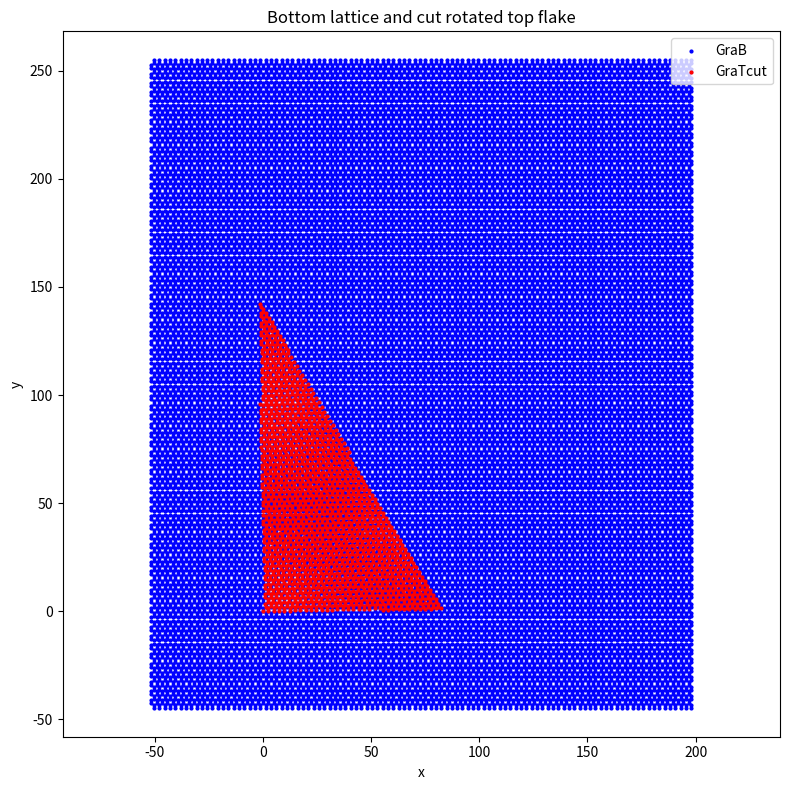

Write Python code to recreate this figure.
"""
Generate a 30deg right-angled triangular graphene-related structure and export to a LAMMPS data file.

1. Build a graphene-like lattice from two sublattices.
2. Rotate one layer by twist angle theta determined by (m, n).
3. Cut the rotated layer using a triangular / 30-degree right-angle boundary.
4. Plot bottom layer and cut top layer.
5. Assign z coordinates to bottom layer, top flake, and staged top flake.
6. Export structure into a LAMMPS .in data file.

"""

import numpy as np
import matplotlib.pyplot as plt
from matplotlib.path import Path


def main():
    # =========================
    # Basic geometric parameters
    # =========================
    aCC = 1.42                  # C-C bond length
    dy = aCC * 1.5
    dx = aCC * np.sqrt(3)

    gra_b_list = []

    xi = 1

    # adjust for boundary
    imax = xi*50+30
    jmax = int(imax * 1.5)
    
    # Chiral/twist indices (m, n)
    m = 22
    n = m + 1

    # Twist angle formula
    theta = np.arccos(
        0.5 * (m**2 + n**2 + 4 * m * n) / (m**2 + n**2 + m * n)
    )
    theta_deg = theta / np.pi * 180.0

    print(f"xi = {xi}")
    print(f"m = {m}, n = {n}")
    print(f"theta_deg = {theta_deg:.10f}")

    # =========================================
    # Construct the first sublattice-like points
    # =========================================
    for i in range(-20, imax + 2):        # MATLAB: -20:imax+1
        for j in range(-20, jmax + 1):    # MATLAB: -20:jmax
            if j % 2 == 1:
                x = (i - 1) * dx
                y = (j - 1) * dy
            else:
                # Construct triangle lattice
                x = (i - 1) * dx + dx / 2
                y = (j - 1) * dy
            gra_b_list.append([x, y])

    gra_b = np.array(gra_b_list, dtype=float)

    # =========================================
    # Construct graphene lattice (second basis)
    # =========================================
    nB_half = gra_b.shape[0]
    gra_b_shifted = gra_b.copy()
    gra_b_shifted[:, 1] += aCC

    # Final bottom graphene lattice
    gra_b = np.vstack([gra_b, gra_b_shifted])

    # =========================================
    # Rotate to create twisted top layer
    # =========================================
    gra_t = (rotate_z(theta) @ gra_b.T).T

    # =========================================
    # Calculate supercell / cutting boundary
    # =========================================
    a1 = np.array([dx, 0.0])
    a2 = np.array([0.5 * dx, np.sqrt(3) * dx / 2.0])

    # L has 3 vertices in MATLAB; the last point remains [0, 0]
    L = np.zeros((3, 2), dtype=float)

    # 30-degree right-angle boundary
    L[0, :] = m * a1 + n * a2
    lambda_val = np.linalg.norm(L[0, :])

    # Scale by sqrt(3)/2 * xi
    L[0, :] = (np.sqrt(3) / 2.0) * xi * L[0, :]

    # Rotate by -30 degrees
    rotation_deg1 = np.deg2rad(-30.0)
    R1 = rotate_z(rotation_deg1)
    L[0, :] = R1 @ L[0, :]

    # Rotate by +90 degrees to get another edge vector
    rotation_deg2 = np.deg2rad(90.0)
    R2 = rotate_z(rotation_deg2)
    L[1, :] = R2 @ L[0, :]
    L[1, :] = L[1, :] * np.sqrt(3)

    # L[2, :] remains [0, 0], as in the MATLAB script
    # Polygon vertices: [L0, L1, origin]
    polygon = L.copy()

    # =========================================
    # Cut rotated top layer using polygon
    # =========================================
    gra_t_in_mask = points_in_polygon(gra_t[:, :2], polygon)
    gra_t_cut = gra_t[gra_t_in_mask, :]

    # =========================================
    # Plot
    # =========================================
    plt.figure(figsize=(8, 8))
    plt.scatter(gra_b[:, 0], gra_b[:, 1], s=4, c='blue', label='GraB')
    plt.scatter(gra_t_cut[:, 0], gra_t_cut[:, 1], s=4, c='red', label='GraTcut')
    plt.axis('equal')
    plt.legend()
    plt.xlabel("x")
    plt.ylabel("y")
    plt.title("Bottom lattice and cut rotated top flake")
    plt.tight_layout()
    plt.show()

    # =========================================
    # Add z coordinates
    # =========================================
    gra_b = np.column_stack([gra_b, np.zeros(gra_b.shape[0])])  # z = 0
    gra_t_cut = np.column_stack([gra_t_cut, np.full(gra_t_cut.shape[0], 3.35)])  # z = 3.35

    # =========================================
    # Create GraT stage
    # =========================================
    distance = 0.0  # vertical distance between stage and top flake
    gra_t_stage = gra_t_cut.copy()
    gra_t_stage[:, 2] += distance

    # =========================================
    # Output / bookkeeping
    # =========================================
    nB = len(gra_b)
    nT = len(gra_t_cut)

    # MATLAB code had:
    # iG=nB+nT;
    # iG=nB+2*nT;
    # Final valid value is:
    iG = nB + 2 * nT

    nBonds = nT

    # Boundary of the graphene
    XGra = [np.min(gra_b[:, 0]), np.max(gra_b[:, 0]) + dx / 2.0]
    YGra = [np.min(gra_b[:, 1]), np.max(gra_b[:, 1]) + aCC / 2.0]
    ZGra = [-20.0, 20.0]

    filename = f"m{m}n{n}_tri30_{xi:.1f}.in"

    # =========================================
    # Write LAMMPS data file
    # =========================================
    with open(filename, "w", encoding="utf-8") as fid:
        fid.write("#Lammps data file\n\n")
        fid.write(f"{iG:5d} atoms\n")
        fid.write(f"{nBonds:5d} bonds\n")
        fid.write(f"{3:5d} atom types\n")
        fid.write(f"{1:5d} bond types\n\n")

        # boundaries
        fid.write(f"{XGra[0]:8.4f} {XGra[1]:8.4f} xlo xhi\n")
        fid.write(f"{YGra[0]:8.4f} {YGra[1]:8.4f} ylo yhi\n")
        fid.write(f"{ZGra[0]-10:8.4f} {ZGra[1]+10:8.4f} zlo zhi\n\n")

        fid.write("Masses\n\n")
        fid.write(" 1 12\n")
        fid.write(" 2 12\n")
        fid.write(" 3 12\n\n")

        fid.write("Atoms #bond\n\n")

        # Top cut flake: atom type 1
        for i in range(nT):
            x, y, z = gra_t_cut[i]
            fid.write(f"{i+1:5d} 1 {1:1d} {x:7.3f}  {y:7.3f}  {z:7.3f}\n")

        # Bottom graphene: atom type 2
        for i in range(nB):
            x, y, z = gra_b[i]
            fid.write(f"{i+1+nT:5d} 1 {2:1d} {x:7.3f}  {y:7.3f}  {z:7.3f}\n")

        # Stage copy of top flake: atom type 3
        for i in range(nT):
            x, y, z = gra_t_stage[i]
            fid.write(f"{i+1+nT+nB:5d} 1 {3:1d} {x:7.3f}  {y:7.3f}  {z:7.3f}\n")

        fid.write("\n Bonds\n\n")

        # Bond between each top flake atom and its staged counterpart
        for i in range(nBonds):
            atom1 = i + 1
            atom2 = i + 1 + nB + nT
            fid.write(f"{i+1:5d} {1:1d} {atom1:d}  {atom2:d}\n")

    print(f"LAMMPS data file written to: {filename}")
    print(f"lambda = {lambda_val:.10f}")


def rotate_z(theta: float) -> np.ndarray:
    """
    Construct a 2D rotation matrix corresponding to rotation around z-axis.

    Parameters
    ----------
    theta : float
        Rotation angle in radians.

    Returns
    -------
    np.ndarray
        2x2 rotation matrix.
    """
    return np.array([
        [np.cos(theta), -np.sin(theta)],
        [np.sin(theta),  np.cos(theta)]
    ])


def points_in_polygon(points: np.ndarray, polygon_vertices: np.ndarray) -> np.ndarray:
    """
    Determine whether points are inside or on the boundary of a polygon.

    MATLAB's inpolygon returns two arrays:
    - inside
    - on boundary
    Here we approximate the same behavior by:
    - checking interior points with Path.contains_points
    - checking boundary points using a small radius tolerance

    Parameters
    ----------
    points : np.ndarray
        Array of shape (N, 2), point coordinates.
    polygon_vertices : np.ndarray
        Array of shape (M, 2), polygon vertices.

    Returns
    -------
    np.ndarray
        Boolean mask of shape (N,), True for points inside or on boundary.
    """
    path = Path(polygon_vertices)

    # Strictly inside
    inside = path.contains_points(points)

    # Approximate "on boundary" by using a tiny positive and negative radius
    # This is a practical substitute for MATLAB's exact inpolygon boundary output.
    on_boundary = path.contains_points(points, radius=1e-9) ^ path.contains_points(points, radius=-1e-9)

    return inside | on_boundary



if __name__ == "__main__":
    main()
